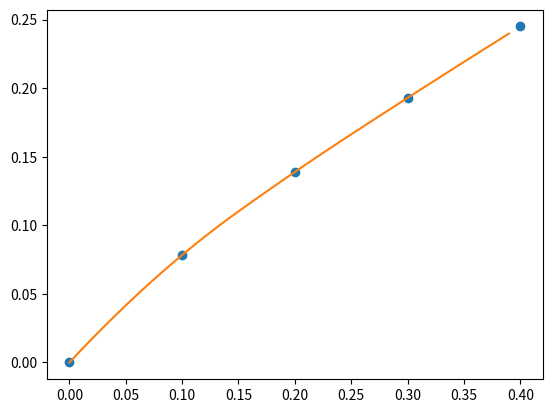

Python code for this plot:
import numpy as np
import scipy.interpolate as inter
import matplotlib.pyplot as plt

# dane
x = np.array([0.0, 0.1, 0.2, 0.3, 0.4])
y = np.array([0.0, 0.078348, 0.13891, 0.192916, 0.244981])

# dane do wykresu
f = inter.interp1d(x, y, kind="quadratic")
x_new = np.arange(0.0, 0.4, 0.01)
y_new = f(x_new)

# wyrysowanie danych na wykresie
plt.plot(x, y, "o", x_new, y_new, "-")
plt.show()

dane = inter.lagrange(x, y) # wielomian
pochodna = np.polyder(dane) # pochodna wielomianu

print(f"Pochodna w x=0.2  = {pochodna(0.2)}")